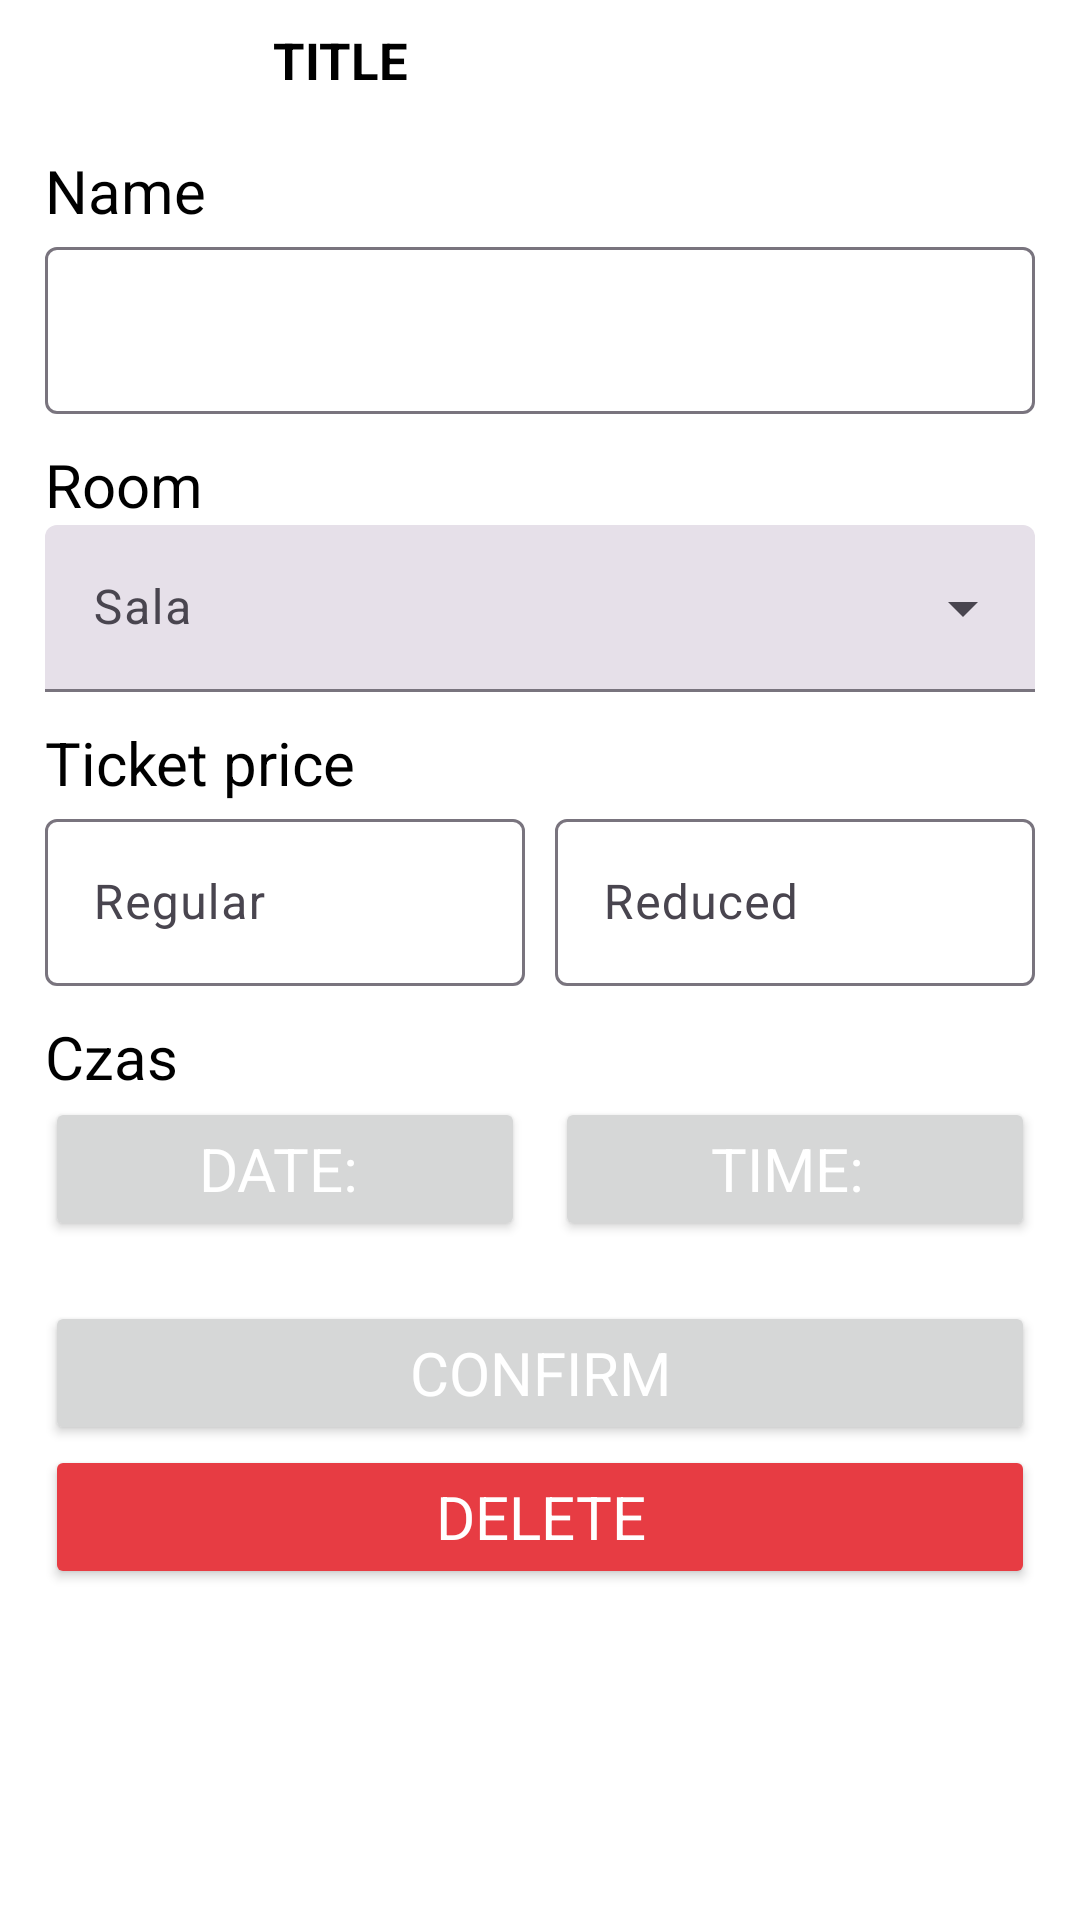

Layout XML and referenced resources for this Android screen:
<!-- AndroidManifest.xml: application theme Theme.ArtHubOrganizer -->
<!-- res/layout/fragment_edit_event.xml -->
<?xml version="1.0" encoding="utf-8"?>
<androidx.constraintlayout.widget.ConstraintLayout xmlns:android="http://schemas.android.com/apk/res/android"
    xmlns:tools="http://schemas.android.com/tools"
    android:layout_width="match_parent"
    android:layout_height="match_parent"
    tools:context=".fragments.EditEventFragment">

    <LinearLayout
        android:layout_width="match_parent"
        android:layout_height="match_parent"
        android:orientation="vertical">

        <include
            android:id="@+id/navBar"
            layout="@layout/nav_bar"
            />

        <androidx.core.widget.NestedScrollView
            android:layout_width="match_parent"
            android:layout_height="wrap_content"
            android:layout_marginHorizontal="15dp"
            android:layout_marginBottom="15dp">

            <LinearLayout
                android:layout_width="match_parent"
                android:layout_height="match_parent"
                android:orientation="vertical">

                <TextView
                    android:layout_width="wrap_content"
                    android:layout_height="wrap_content"
                    android:layout_marginTop="10dp"
                    android:text="@string/eventNameLabel"
                    android:textSize="20sp"
                    />

                <com.google.android.material.textfield.TextInputLayout
                    android:layout_width="match_parent"
                    android:layout_height="wrap_content" >

                    <com.google.android.material.textfield.TextInputEditText
                        android:id="@+id/etNameEditEventFragment"
                        android:layout_width="match_parent"
                        android:layout_height="wrap_content"
                        />

                </com.google.android.material.textfield.TextInputLayout>

                <TextView
                    android:layout_width="wrap_content"
                    android:layout_height="wrap_content"
                    android:layout_marginTop="10dp"
                    android:text="@string/roomLabel"
                    android:textSize="20sp"
                    />

                <com.google.android.material.textfield.TextInputLayout
                    android:layout_width="match_parent"
                    android:layout_height="wrap_content"
                    android:hint="Sala"
                    style="@style/Widget.Material3.TextInputLayout.FilledBox.ExposedDropdownMenu">

                    <AutoCompleteTextView
                        android:id="@+id/autoCompleteRoomEditEventFragment"
                        android:layout_width="match_parent"
                        android:layout_height="wrap_content"
                        android:inputType="none"
                        />

                </com.google.android.material.textfield.TextInputLayout>

                <TextView
                    android:layout_width="wrap_content"
                    android:layout_height="wrap_content"
                    android:layout_marginTop="10dp"
                    android:text="@string/priceOfTicketLabel"
                    android:textSize="20sp"
                    />

                <LinearLayout
                    android:layout_width="match_parent"
                    android:layout_height="wrap_content">

                    <com.google.android.material.textfield.TextInputLayout
                        android:layout_width="0dp"
                        android:layout_height="wrap_content"
                        android:layout_weight="1"
                        android:layout_marginEnd="5dp"
                        android:hint="@string/normalLabel" >

                        <com.google.android.material.textfield.TextInputEditText
                            android:id="@+id/etNormalTicketEditEventFragment"
                            android:layout_width="match_parent"
                            android:layout_height="wrap_content"
                            />

                    </com.google.android.material.textfield.TextInputLayout>

                    <com.google.android.material.textfield.TextInputLayout
                        android:layout_width="0dp"
                        android:layout_height="wrap_content"
                        android:hint="@string/reducedLabel"
                        android:layout_marginStart="5dp"
                        android:layout_weight="1">

                        <com.google.android.material.textfield.TextInputEditText
                            android:id="@+id/etReducedTicketEditEventFragment"
                            android:layout_width="match_parent"
                            android:layout_height="wrap_content"
                            />

                    </com.google.android.material.textfield.TextInputLayout>

                </LinearLayout>

                <TextView
                    android:layout_width="wrap_content"
                    android:layout_height="wrap_content"
                    android:layout_marginTop="10dp"
                    android:text="Czas"
                    android:textSize="20sp"
                    />

                <LinearLayout
                    android:layout_width="match_parent"
                    android:layout_height="wrap_content">

                    <Button
android:textColor="@color/white"
                        android:id="@+id/btnDateEditEventFragment"
                        android:layout_width="0dp"
                        android:layout_height="wrap_content"
                        android:text="@string/dateLabel"
                        android:textSize="20sp"
                        android:padding="10dp"
                        android:layout_weight="1"
                        android:layout_marginEnd="5dp"
                        />

                    <Button
android:textColor="@color/white"
                        android:id="@+id/btnHourEditEventFragment"
                        android:layout_width="0dp"
                        android:layout_height="wrap_content"
                        android:text="@string/hourLabel"
                        android:layout_weight="1"
                        android:textSize="20sp"
                        android:padding="10dp"
                        android:layout_marginStart="5dp"
                        />

                </LinearLayout>

                <Button
android:textColor="@color/white"
                    android:id="@+id/btnEditEditEventFragment"
                    android:layout_width="match_parent"
                    android:layout_height="wrap_content"
                    android:text="@string/changeButtonLabel"
                    android:textSize="20sp"
                    android:padding="10dp"
                    android:layout_marginTop="20dp"
                    />

                <Button
android:textColor="@color/white"
                    android:id="@+id/btnDeleteEditEventFragment"
                    android:layout_width="match_parent"
                    android:layout_height="wrap_content"
                    android:text="@string/deleteButtonLabel"
                    android:textSize="20sp"
                    android:padding="10dp"
                    android:backgroundTint="@color/red"
                    />

            </LinearLayout>

        </androidx.core.widget.NestedScrollView>

    </LinearLayout>

    <include
        layout="@layout/delete_menu"
        android:visibility="gone"
        />

</androidx.constraintlayout.widget.ConstraintLayout>
<!-- res/layout/nav_bar.xml (included above) -->
<?xml version="1.0" encoding="utf-8"?>
<LinearLayout xmlns:android="http://schemas.android.com/apk/res/android"
    android:layout_width="match_parent"
    android:layout_height="wrap_content"
    xmlns:tools="http://schemas.android.com/tools"
    android:paddingHorizontal="15dp"
    android:gravity="center">

    <ImageView
        android:id="@+id/ivNavBarBack"
        android:layout_width="0dp"
        android:layout_height="wrap_content"
        android:src="@drawable/arrow_back"
        android:layout_weight="2"
        android:paddingVertical="20dp"
        style="@style/svgColor"
        android:scaleType="fitCenter"
        android:contentDescription="@string/arrowImageLabel" />

    <Space
        android:layout_width="0dp"
        android:layout_height="wrap_content"
        android:layout_weight="1"
        />

    <TextView
        android:id="@+id/tvNavBarLabel"
        android:layout_width="0dp"
        android:layout_height="wrap_content"
        tools:text="Title"
        android:textSize="17sp"
        android:textAllCaps="true"
        android:textStyle="bold"
        android:layout_weight="10"
        android:autoSizeTextType="uniform"
        android:autoSizeMinTextSize="10sp"
        android:autoSizeMaxTextSize="17sp"
        />

</LinearLayout>
<!-- res/layout/delete_menu.xml (included above) -->
<?xml version="1.0" encoding="utf-8"?>
<androidx.constraintlayout.widget.ConstraintLayout xmlns:android="http://schemas.android.com/apk/res/android"
    xmlns:app="http://schemas.android.com/apk/res-auto"
    android:id="@+id/layoutDeleteMenu"
    android:layout_width="match_parent"
    android:visibility="gone"
    android:layout_height="match_parent">

    <View
        android:layout_width="match_parent"
        android:layout_height="match_parent"
        android:background="@color/black"
        android:alpha="0.5"
        android:visibility="visible"
        />

    <LinearLayout
        android:layout_width="wrap_content"
        android:layout_height="wrap_content"
        style="@style/menus"
        android:gravity="center"
        android:orientation="vertical"
        android:padding="20dp"
        app:layout_constraintBottom_toBottomOf="parent"
        app:layout_constraintEnd_toEndOf="parent"
        app:layout_constraintStart_toStartOf="parent"
        app:layout_constraintTop_toTopOf="parent">

        <TextView
            android:layout_width="wrap_content"
            android:layout_height="wrap_content"
            android:text="@string/definitelyLabel"
            android:textColor="@color/primaryColor"
            android:textSize="20sp" />

        <Button
android:textColor="@color/white"
            android:id="@+id/btnYesDeleteMenu"
            android:layout_width="wrap_content"
            android:layout_height="wrap_content"
            android:layout_marginTop="10dp"
            android:backgroundTint="@color/red"
            android:text="@string/changeButtonLabel"
            android:textSize="17sp" />

        <Button
android:textColor="@color/white"
            android:id="@+id/btnNoDeleteMenu"
            android:layout_width="wrap_content"
            android:layout_height="wrap_content"
            android:text="@string/cancelButtonLabel"
            android:textSize="17sp"
            android:textStyle="bold" />

    </LinearLayout>

</androidx.constraintlayout.widget.ConstraintLayout>
<!-- resources referenced by this layout -->
<resources>
  <color name="black">#FF000000</color>
  <color name="primaryColor">#00B2FF</color>
  <color name="red">#E73C43</color>
  <color name="white">#FFFFFFFF</color>
  <string name="arrowImageLabel">arrow back</string>
  <string name="cancelButtonLabel">Cancel</string>
  <string name="changeButtonLabel">Confirm</string>
  <string name="dateLabel">"Date: "</string>
  <string name="definitelyLabel">Are you sure?</string>
  <string name="deleteButtonLabel">Delete</string>
  <string name="eventNameLabel">Name</string>
  <string name="hourLabel">"Time: "</string>
  <string name="normalLabel">Regular</string>
  <string name="priceOfTicketLabel">Ticket price</string>
  <string name="reducedLabel">Reduced</string>
  <string name="roomLabel">Room</string>
  <style name="menus">
          <item name="android:background">@drawable/rounded_white_view</item>
      </style>
  <style name="svgColor">
          <item name="android:tint">@color/black</item>
      </style>
  <style name="Theme.ArtHubOrganizer" parent="Base.Theme.ArtHubOrganizer" />
  <style name="Base.Theme.ArtHubOrganizer" parent="Theme.Material3.DayNight.NoActionBar">
          <item name="colorPrimary">@color/primaryColor</item>
          <item name="fontFamily">@font/ibm</item>
          <item name="android:textColor">@color/black</item>
          <item name="android:windowBackground">@color/white</item>
      </style>
</resources>
